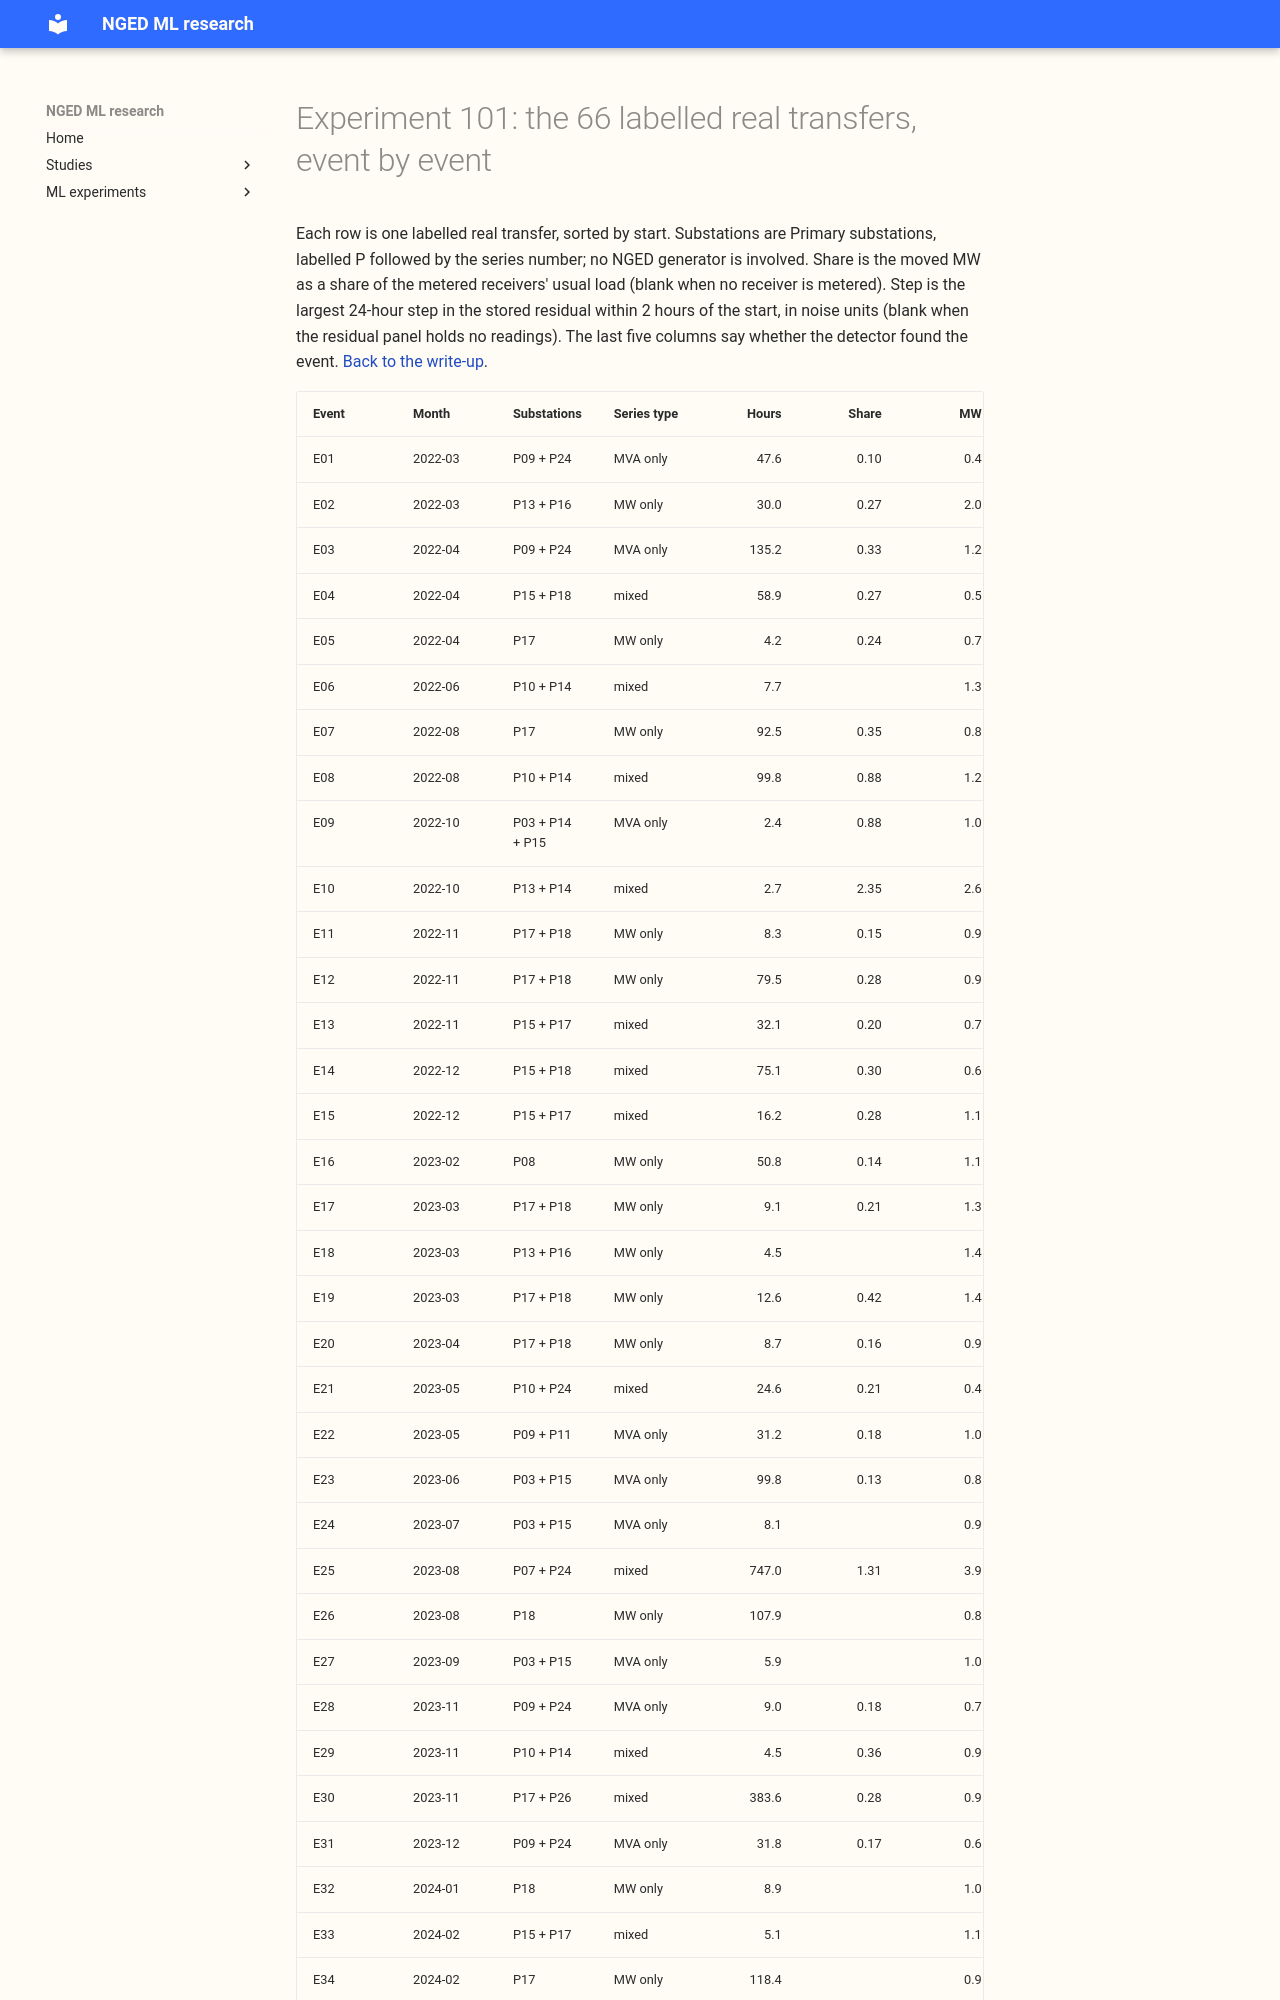

repository: openclimatefix/nged-ml-research · page: ml-experiments/00101-ro-nc-detector-on-real-hand-filtered-switching-events/events/index.html · generator: mkdocs

# Experiment 101: the 66 labelled real transfers, event by event

Each row is one labelled real transfer, sorted by start. Substations are Primary substations,
labelled P followed by the series number; no NGED generator is involved. Share is the moved MW as
a share of the metered receivers' usual load (blank when no receiver is metered). Step is the
largest 24-hour step in the stored residual within 2 hours of the start, in noise units (blank
when the residual panel holds no readings). The last five columns say whether the detector found
the event. [Back to the write-up](result.md).
